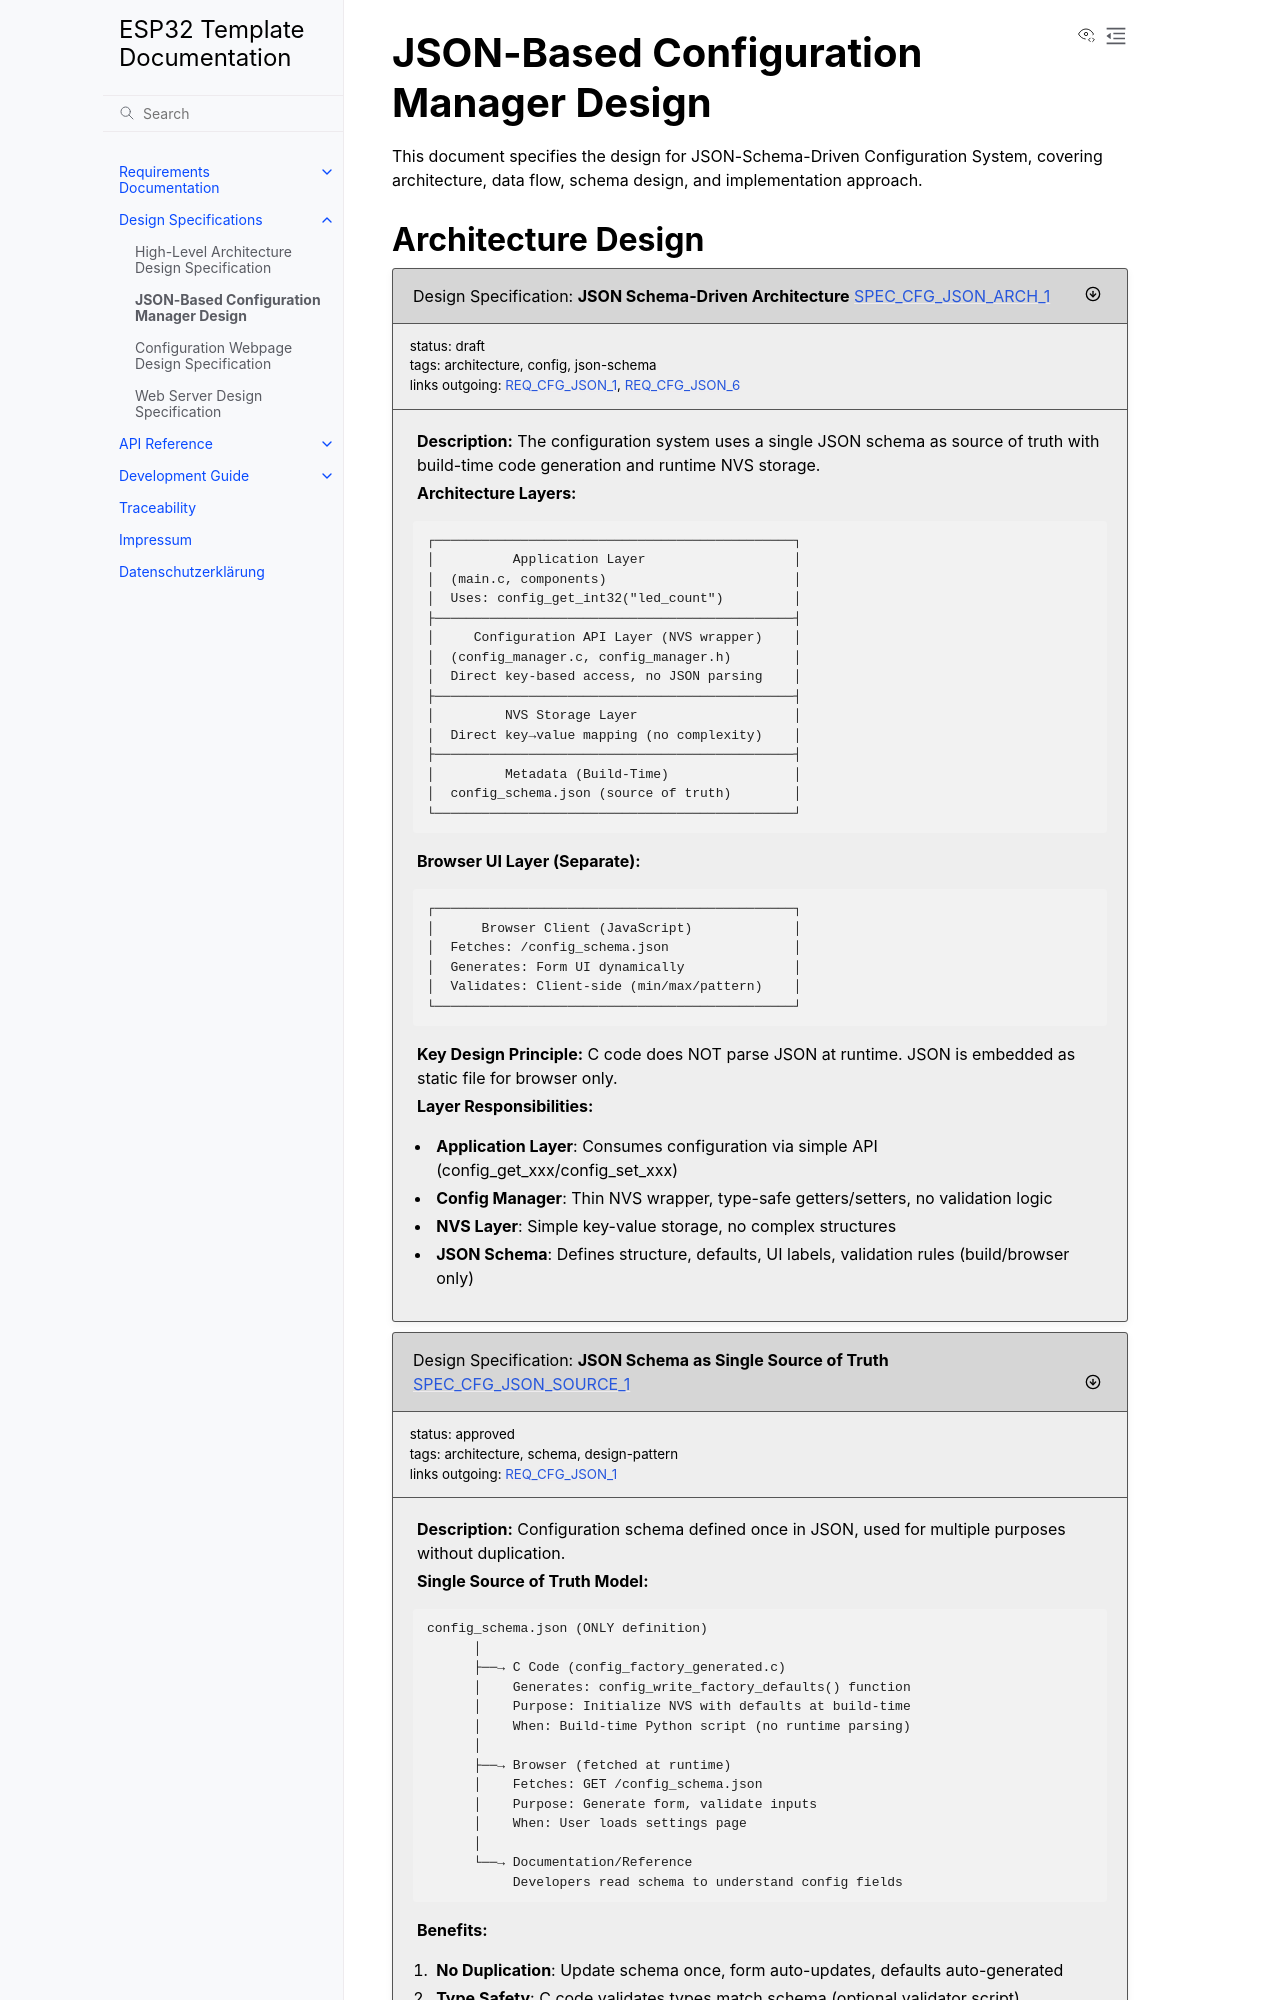

repository: enthali/esp32-template · page: 12_design/spec_config_manager_json.html · generator: sphinx

JSON-Based Configuration Manager Design
========================================

This document specifies the design for JSON-Schema-Driven Configuration System, covering architecture, data flow, schema design, and implementation approach.
